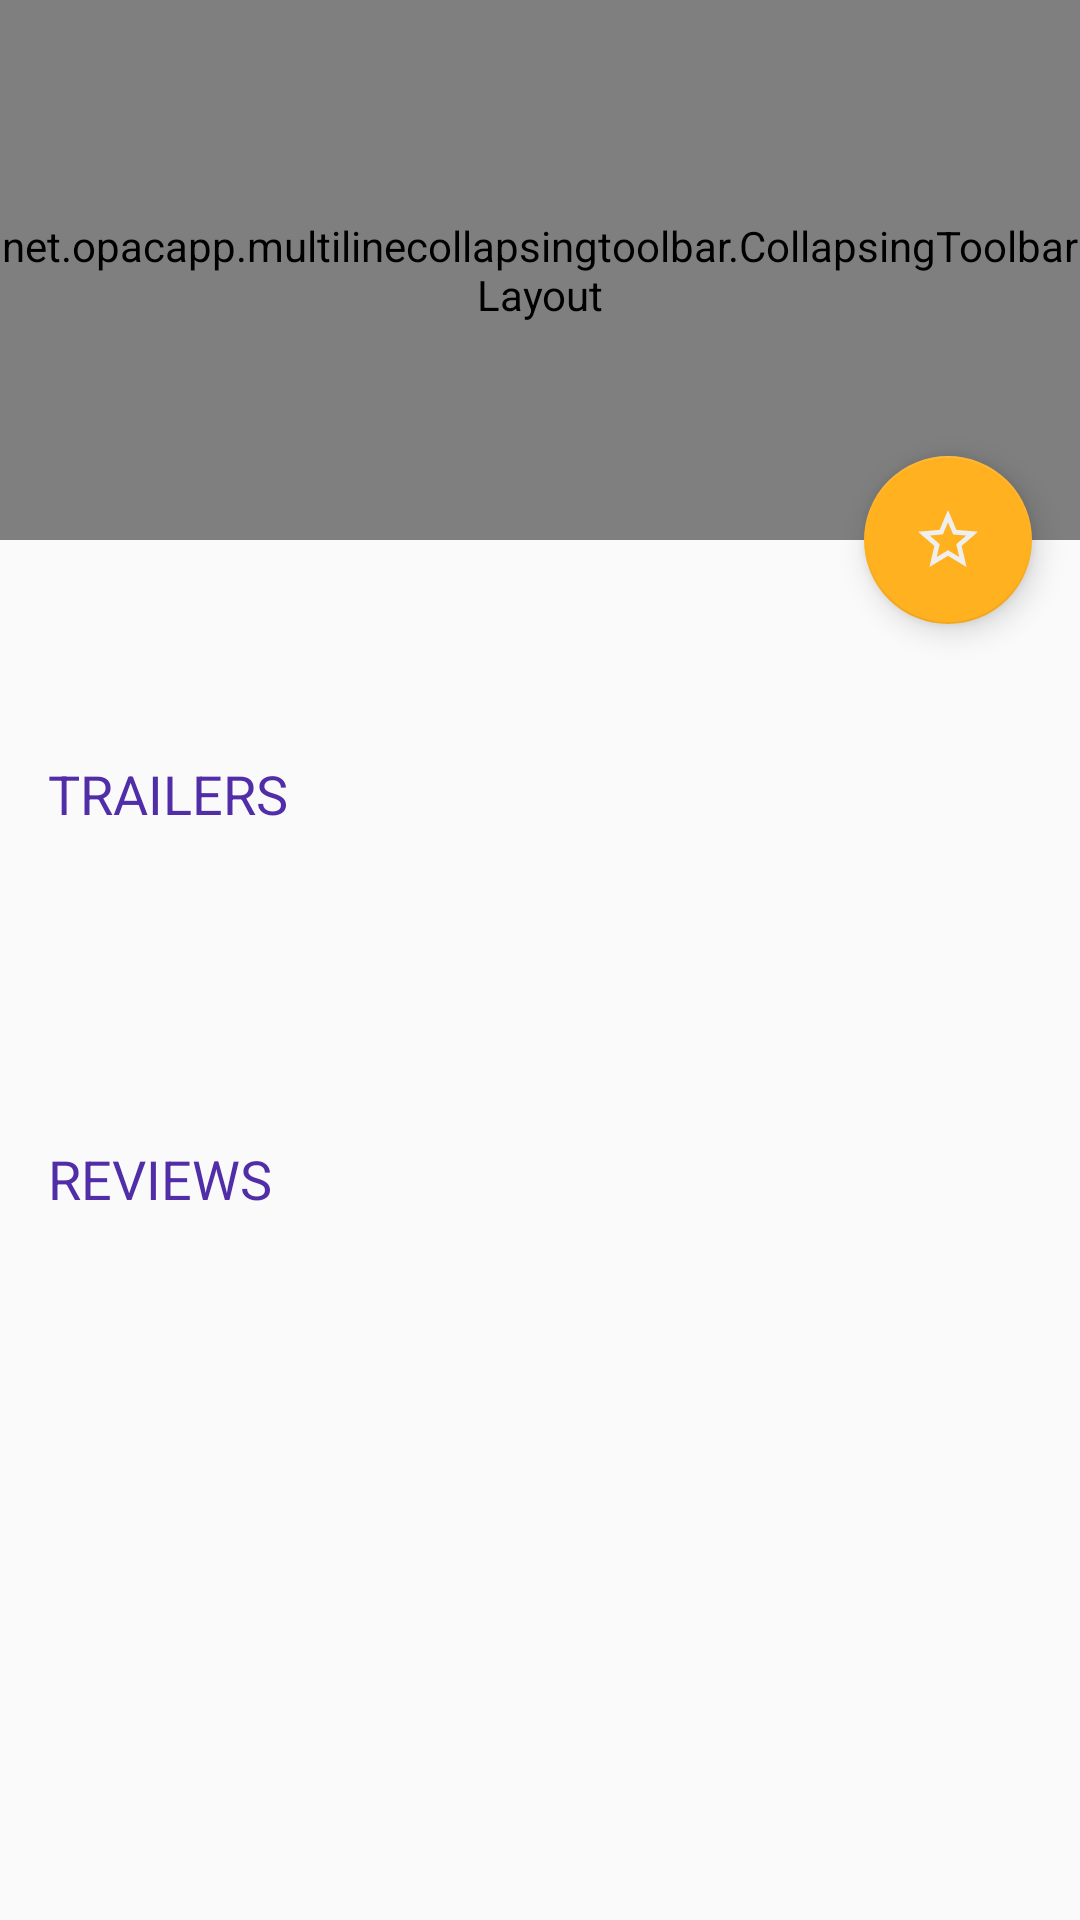

Android layout source for this screen:
<!-- AndroidManifest.xml: application theme AppTheme -->
<!-- res/layout/activity_details.xml -->
<?xml version="1.0" encoding="utf-8"?>
<layout
    xmlns:android="http://schemas.android.com/apk/res/android"
    xmlns:app="http://schemas.android.com/apk/res-auto"
    xmlns:tools="http://schemas.android.com/tools"
    tools:context="com.example.android.popularmoviesp1.DetailsActivity">

    <data>

        <variable
            name="movie"
            type="com.example.android.popularmoviesp1.model.Movie"/>
    </data>

    <android.support.design.widget.CoordinatorLayout
        android:layout_width="match_parent"
        android:layout_height="match_parent">

        <android.support.design.widget.AppBarLayout
            android:id="@+id/appbarLayout"
            android:layout_width="match_parent"
            android:layout_height="180dp"
            app:theme="@style/ThemeOverlay.AppCompat.Dark.ActionBar">

            <net.opacapp.multilinecollapsingtoolbar.CollapsingToolbarLayout
                android:id="@+id/collapsingToolbarLayout"
                android:layout_width="match_parent"
                android:layout_height="180dp"
                app:contentScrim="@color/colorPrimary"
                app:layout_scrollFlags="scroll|enterAlways|enterAlwaysCollapsed"
                app:title="@{movie.title}">

                <android.support.v7.widget.Toolbar
                    android:id="@+id/toolbar"
                    android:layout_width="match_parent"
                    android:layout_height="?attr/actionBarSize"
                    app:layout_collapseMode="pin"/>

            </net.opacapp.multilinecollapsingtoolbar.CollapsingToolbarLayout>
        </android.support.design.widget.AppBarLayout>

        <android.support.v4.widget.NestedScrollView
            android:layout_width="match_parent"
            android:layout_height="match_parent"
            app:layout_behavior="@string/appbar_scrolling_view_behavior">

            <android.support.constraint.ConstraintLayout
                android:layout_width="match_parent"
                android:layout_height="wrap_content"
                android:descendantFocusability="blocksDescendants"
                android:paddingBottom="8dp">

                <android.support.v7.widget.AppCompatImageView
                    android:id="@+id/image"
                    android:layout_width="128dp"
                    android:layout_height="wrap_content"
                    android:layout_marginLeft="16dp"
                    android:layout_marginStart="16dp"
                    android:layout_marginTop="16dp"
                    android:adjustViewBounds="true"
                    android:scaleType="fitXY"
                    app:layout_constraintLeft_toLeftOf="parent"
                    app:layout_constraintTop_toTopOf="parent"
                    tools:src="@mipmap/ic_launcher"/>

                <TextView
                    android:id="@+id/tv_plot"
                    android:layout_width="0dp"
                    android:layout_height="wrap_content"
                    android:layout_marginEnd="16dp"
                    android:layout_marginLeft="16dp"
                    android:layout_marginRight="16dp"
                    android:layout_marginStart="16dp"
                    android:layout_marginTop="16dp"
                    android:text="@{movie.plotSynopsis}"
                    android:textColor="#555555"
                    android:textSize="18sp"
                    app:layout_constraintLeft_toLeftOf="parent"
                    app:layout_constraintRight_toRightOf="parent"
                    app:layout_constraintTop_toBottomOf="@+id/image"
                    tools:text="Long plot text"/>

                <TextView
                    android:id="@+id/tv_date"
                    android:layout_width="wrap_content"
                    android:layout_height="wrap_content"
                    android:layout_marginLeft="16dp"
                    android:layout_marginStart="16dp"
                    android:textColor="#444444"
                    android:textSize="26sp"
                    app:layout_constraintLeft_toRightOf="@+id/image"
                    app:layout_constraintTop_toTopOf="@+id/image"
                    tools:text="2016"/>

                <TextView
                    android:id="@+id/tv_rating"
                    android:layout_width="wrap_content"
                    android:layout_height="wrap_content"
                    android:layout_marginLeft="16dp"
                    android:layout_marginStart="16dp"
                    android:layout_marginTop="8dp"
                    android:textColor="#444444"
                    android:textSize="20sp"
                    app:layout_constraintLeft_toRightOf="@+id/image"
                    app:layout_constraintTop_toBottomOf="@+id/tv_date"
                    tools:text="Rating"/>

                <TextView
                    android:id="@+id/tv_trailers_title"
                    style="@style/DetailsViewListTitle"
                    android:layout_width="wrap_content"
                    android:layout_height="wrap_content"
                    android:text="@string/trailers"
                    app:layout_constraintLeft_toLeftOf="parent"
                    app:layout_constraintTop_toBottomOf="@+id/tv_plot"/>

                <android.support.v7.widget.RecyclerView
                    android:id="@+id/rv_trailers"
                    android:layout_width="0dp"
                    android:layout_height="wrap_content"
                    android:layout_marginEnd="16dp"
                    android:layout_marginLeft="16dp"
                    android:layout_marginRight="16dp"
                    android:layout_marginStart="16dp"
                    android:layout_marginTop="8dp"
                    android:minHeight="80dp"
                    app:layout_constraintLeft_toLeftOf="parent"
                    app:layout_constraintRight_toRightOf="parent"
                    app:layout_constraintTop_toBottomOf="@+id/tv_trailers_title"
                    tools:listitem="@layout/trailer_list_item"/>

                <TextView
                    android:id="@+id/tv_trailers_message"
                    android:layout_width="0dp"
                    android:layout_height="wrap_content"
                    android:layout_marginEnd="16dp"
                    android:layout_marginLeft="16dp"
                    android:layout_marginRight="16dp"
                    android:layout_marginStart="16dp"
                    android:visibility="invisible"
                    app:layout_constraintLeft_toLeftOf="parent"
                    app:layout_constraintRight_toRightOf="parent"
                    app:layout_constraintTop_toBottomOf="@+id/tv_trailers_title"
                    tools:text="@string/error_message"/>

                <ProgressBar
                    android:id="@+id/pb_loading_indicator_trailers"
                    android:layout_width="wrap_content"
                    android:layout_height="wrap_content"
                    android:visibility="invisible"
                    app:layout_constraintLeft_toLeftOf="parent"
                    app:layout_constraintRight_toRightOf="parent"
                    app:layout_constraintTop_toBottomOf="@+id/tv_trailers_title"/>


                <TextView
                    android:id="@+id/tv_reviews_title"
                    style="@style/DetailsViewListTitle"
                    android:layout_width="wrap_content"
                    android:layout_height="wrap_content"
                    android:text="@string/reviews"
                    app:layout_constraintLeft_toLeftOf="parent"
                    app:layout_constraintTop_toBottomOf="@+id/rv_trailers"/>

                <android.support.v7.widget.RecyclerView
                    android:id="@+id/rv_reviews"
                    android:layout_width="0dp"
                    android:layout_height="wrap_content"
                    android:layout_marginEnd="16dp"
                    android:layout_marginLeft="16dp"
                    android:layout_marginRight="16dp"
                    android:layout_marginStart="16dp"
                    android:minHeight="80dp"
                    app:layout_constraintLeft_toLeftOf="parent"
                    app:layout_constraintRight_toRightOf="parent"
                    app:layout_constraintTop_toBottomOf="@+id/tv_reviews_title"
                    tools:listitem="@layout/review_list_item"/>

                <TextView
                    android:id="@+id/tv_reviews_message"
                    android:layout_width="0dp"
                    android:layout_height="wrap_content"
                    android:layout_marginEnd="16dp"
                    android:layout_marginLeft="16dp"
                    android:layout_marginRight="16dp"
                    android:layout_marginStart="16dp"
                    android:visibility="invisible"
                    app:layout_constraintLeft_toLeftOf="parent"
                    app:layout_constraintRight_toRightOf="parent"
                    app:layout_constraintTop_toBottomOf="@+id/tv_reviews_title"
                    tools:text="@string/error_message"/>

                <ProgressBar
                    android:id="@+id/pb_loading_indicator_reviews"
                    android:layout_width="wrap_content"
                    android:layout_height="wrap_content"
                    android:visibility="invisible"
                    app:layout_constraintLeft_toLeftOf="parent"
                    app:layout_constraintRight_toRightOf="parent"
                    app:layout_constraintTop_toBottomOf="@+id/tv_reviews_title"/>

            </android.support.constraint.ConstraintLayout>

        </android.support.v4.widget.NestedScrollView>

        <android.support.design.widget.FloatingActionButton
            android:id="@+id/fab_star"
            android:layout_width="wrap_content"
            android:layout_height="wrap_content"
            android:layout_margin="16dp"
            android:clickable="true"
            app:layout_anchor="@id/appbarLayout"
            app:layout_anchorGravity="bottom|right|end"
            app:srcCompat="@drawable/ic_star_off"/>
    </android.support.design.widget.CoordinatorLayout>
</layout>
<!-- res/layout/trailer_list_item.xml (included above) -->
<?xml version="1.0" encoding="utf-8"?>
<LinearLayout
    xmlns:android="http://schemas.android.com/apk/res/android"
    xmlns:app="http://schemas.android.com/apk/res-auto"
    xmlns:tools="http://schemas.android.com/tools"
    android:layout_width="match_parent"
    android:layout_height="wrap_content"
    android:background="?attr/selectableItemBackground"
    android:gravity="center_vertical"
    android:orientation="horizontal">

    <android.support.v7.widget.AppCompatImageView
        android:layout_width="wrap_content"
        android:layout_height="wrap_content"
        android:padding="8dp"
        app:srcCompat="@drawable/ic_play_circle"/>

    <TextView
        android:id="@+id/tv_trailer_title"
        android:layout_width="match_parent"
        android:layout_height="wrap_content"
        android:padding="8dp"
        android:textColor="@android:color/black"
        tools:text="Trailer"/>

</LinearLayout>
<!-- res/layout/review_list_item.xml (included above) -->
<?xml version="1.0" encoding="utf-8"?>
<LinearLayout
    xmlns:android="http://schemas.android.com/apk/res/android"
    xmlns:tools="http://schemas.android.com/tools"
    android:layout_width="match_parent"
    android:layout_height="wrap_content"
    android:background="?attr/selectableItemBackground"
    android:gravity="center_vertical"
    android:orientation="vertical"
    android:paddingBottom="8dp"
    android:paddingTop="8dp">

    <TextView
        android:id="@+id/tv_review_content"
        android:layout_width="wrap_content"
        android:layout_height="wrap_content"
        android:paddingBottom="8dp"
        android:textColor="@android:color/black"
        tools:text="Review Content"/>

    <TextView
        android:id="@+id/tv_review_author"
        android:layout_width="match_parent"
        android:layout_height="wrap_content"
        android:gravity="end"
        android:textColor="@color/reviewAuthorTextColor"
        android:textSize="18sp"
        tools:text="Author"/>

</LinearLayout>
<!-- resources referenced by this layout -->
<resources>
  <color name="colorPrimary">#673AB7</color>
  <color name="reviewAuthorTextColor">#444444</color>
  <!-- drawable ic_play_circle (drawable) -->
  <vector xmlns:android="http://schemas.android.com/apk/res/android"
          android:width="32dp"
          android:height="32dp"
          android:viewportHeight="24.0"
          android:viewportWidth="24.0">
      <path
          android:fillColor="#FF000000"
          android:pathData="M12,2C6.48,2 2,6.48 2,12s4.48,10 10,10 10,-4.48 10,-10S17.52,2 12,2zM10,16.5v-9l6,4.5 -6,4.5z"/>
  </vector>
  <!-- drawable ic_star_off (drawable) -->
  <vector xmlns:android="http://schemas.android.com/apk/res/android"
          android:width="24dp"
          android:height="24dp"
          android:viewportHeight="24.0"
          android:viewportWidth="24.0">
      <path
          android:fillColor="#efefef"
          android:pathData="M22,9.24l-7.19,-0.62L12,2 9.19,8.63 2,9.24l5.46,4.73L5.82,21 12,17.27 18.18,21l-1.63,-7.03L22,9.24zM12,15.4l-3.76,2.27 1,-4.28 -3.32,-2.88 4.38,-0.38L12,6.1l1.71,4.04 4.38,0.38 -3.32,2.88 1,4.28L12,15.4z"/>
  </vector>
  <string name="reviews">Reviews</string>
  <string name="trailers">Trailers</string>
  <style name="DetailsViewListTitle">
          <item name="android:textAllCaps">true</item>
          <item name="android:textSize">18sp</item>
          <item name="android:layout_marginLeft">16dp</item>
          <item name="android:layout_marginTop">16dp</item>
          <item name="android:textColor">@color/colorPrimaryDark</item>
      </style>
  <style name="AppTheme" parent="Theme.AppCompat.Light.DarkActionBar">
          
          <item name="colorPrimary">@color/colorPrimary</item>
          <item name="colorPrimaryDark">@color/colorPrimaryDark</item>
          <item name="colorAccent">@color/colorAccent</item>
      </style>
  <color name="colorPrimaryDark">#512DA8</color>
  <color name="colorAccent">#ffb11f</color>
</resources>
